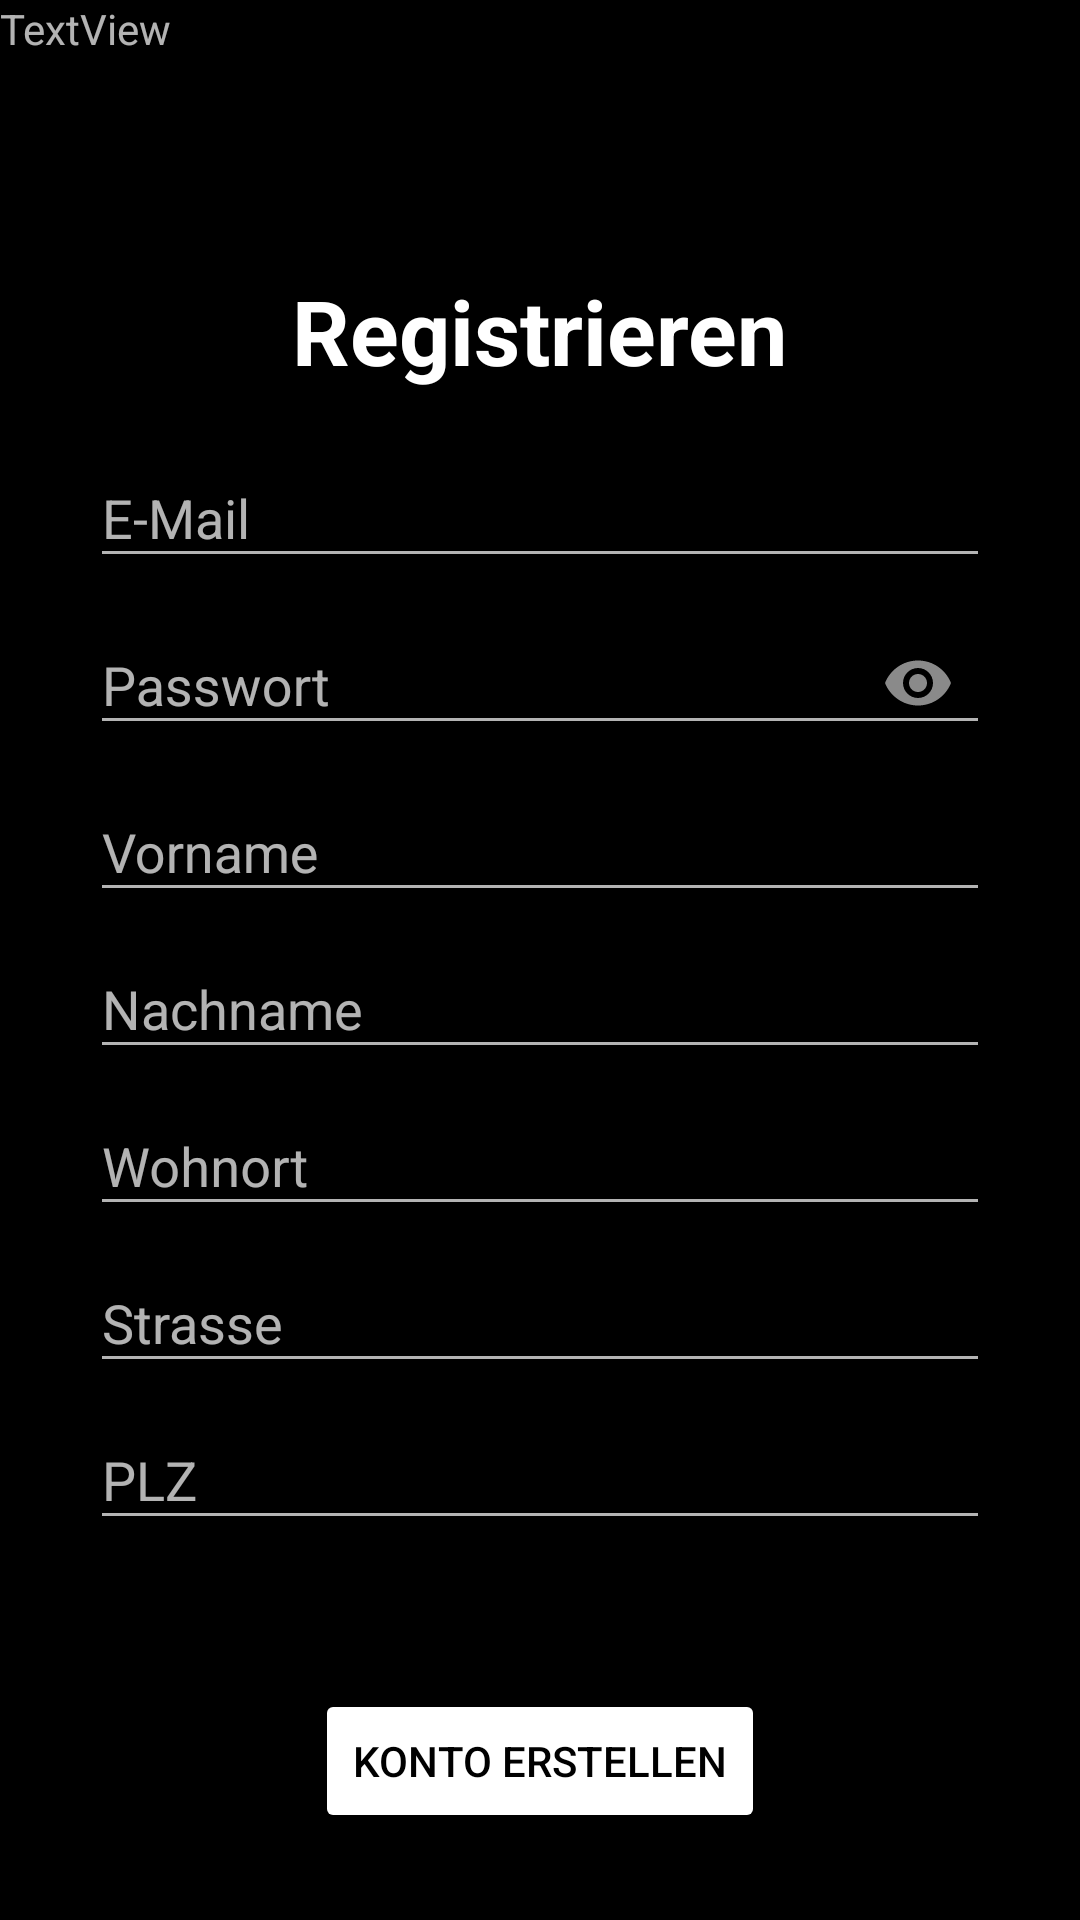

Layout XML and referenced resources for this Android screen:
<!-- AndroidManifest.xml: application theme MyTheme -->
<!-- res/layout/signupactivity.xml -->
<?xml version="1.0" encoding="utf-8"?>
<androidx.constraintlayout.widget.ConstraintLayout xmlns:android="http://schemas.android.com/apk/res/android"
    xmlns:app="http://schemas.android.com/apk/res-auto"
    xmlns:tools="http://schemas.android.com/tools"
    android:layout_width="match_parent"
    android:layout_height="match_parent"
    android:background="@color/black">

    <ScrollView
        android:id="@+id/scrollView_signup"
        android:layout_width="351dp"
        android:layout_height="500dp"
        android:background="@drawable/curved"
        android:backgroundTint="@color/gray"
        app:layout_constraintBottom_toBottomOf="parent"
        app:layout_constraintEnd_toEndOf="parent"
        app:layout_constraintStart_toStartOf="parent"
        app:layout_constraintTop_toTopOf="parent">

        <LinearLayout
            android:layout_width="match_parent"
            android:layout_height="wrap_content"
            android:gravity="center"
            android:orientation="vertical"
            android:padding="10dp">

            <TextView
                android:id="@+id/signupTitle"
                android:layout_width="wrap_content"
                android:layout_height="wrap_content"
                android:padding="10dp"
                android:text="Registrieren"
                android:textColor="@color/white"
                android:textSize="30sp"
                android:textStyle="bold" />

            <com.google.android.material.textfield.TextInputLayout
                android:layout_width="300dp"
                android:layout_height="wrap_content">

                <com.google.android.material.textfield.TextInputEditText
                    android:id="@+id/emailInput"
                    android:layout_width="match_parent"
                    android:layout_height="wrap_content"
                    android:hint="E-Mail" />
            </com.google.android.material.textfield.TextInputLayout>

            <com.google.android.material.textfield.TextInputLayout
                android:layout_width="300dp"
                android:layout_height="wrap_content"
                app:passwordToggleEnabled="true">

                <com.google.android.material.textfield.TextInputEditText
                    android:id="@+id/passwortInput"
                    android:layout_width="match_parent"
                    android:layout_height="wrap_content"
                    android:hint="Passwort"
                    android:inputType="textPassword" />
            </com.google.android.material.textfield.TextInputLayout>

            <com.google.android.material.textfield.TextInputLayout
                android:layout_width="300dp"
                android:layout_height="wrap_content">

                <com.google.android.material.textfield.TextInputEditText
                    android:id="@+id/vornameInput"
                    android:layout_width="match_parent"
                    android:layout_height="wrap_content"
                    android:hint="@string/vorname" />
            </com.google.android.material.textfield.TextInputLayout>

            <com.google.android.material.textfield.TextInputLayout
                android:layout_width="300dp"
                android:layout_height="wrap_content">

                <com.google.android.material.textfield.TextInputEditText
                    android:id="@+id/nachnameInput"
                    android:layout_width="match_parent"
                    android:layout_height="wrap_content"
                    android:hint="@string/nachname" />
            </com.google.android.material.textfield.TextInputLayout>

            <com.google.android.material.textfield.TextInputLayout
                android:layout_width="300dp"
                android:layout_height="wrap_content">

                <com.google.android.material.textfield.TextInputEditText
                    android:id="@+id/wohnortInput"
                    android:layout_width="match_parent"
                    android:layout_height="wrap_content"
                    android:hint="Wohnort" />
            </com.google.android.material.textfield.TextInputLayout>

            <com.google.android.material.textfield.TextInputLayout
                android:layout_width="300dp"
                android:layout_height="wrap_content">

                <com.google.android.material.textfield.TextInputEditText
                    android:id="@+id/strasseInput"
                    android:layout_width="match_parent"
                    android:layout_height="wrap_content"
                    android:hint="Strasse" />
            </com.google.android.material.textfield.TextInputLayout>

            <com.google.android.material.textfield.TextInputLayout
                android:layout_width="300dp"
                android:layout_height="wrap_content">

                <com.google.android.material.textfield.TextInputEditText
                    android:id="@+id/postleitzahlInput"
                    android:layout_width="match_parent"
                    android:layout_height="wrap_content"
                    android:hint="PLZ"
                    android:inputType="number"
                    android:maxLength="5" />
            </com.google.android.material.textfield.TextInputLayout>
        </LinearLayout>
    </ScrollView>

    <Button
        android:id="@+id/submitButton"
        android:layout_width="150dp"
        android:layout_height="wrap_content"
        android:layout_marginBottom="36dp"
        android:backgroundTint="@color/white"
        android:text="Konto erstellen"
        android:textColor="@color/black"
        app:layout_constraintBottom_toBottomOf="parent"
        app:layout_constraintEnd_toEndOf="parent"
        app:layout_constraintHorizontal_bias="0.5"
        app:layout_constraintStart_toStartOf="parent"
        app:layout_constraintTop_toBottomOf="@+id/scrollView_signup" />

    <TextView
        android:id="@+id/abc"
        android:layout_width="wrap_content"
        android:layout_height="wrap_content"
        android:text="TextView"
        tools:layout_editor_absoluteX="136dp"
        tools:layout_editor_absoluteY="50dp" />

</androidx.constraintlayout.widget.ConstraintLayout>
<!-- resources referenced by this layout -->
<resources>
  <color name="black">#000000</color>
  <color name="gray">#161515</color>
  <color name="white">#FFFFFFFF</color>
  <string name="nachname">Nachname</string>
  <string name="vorname">Vorname</string>
  <style name="MyTheme" parent="Theme.AppCompat.NoActionBar">
  
          <item name="colorPrimary">@color/black </item>
          <item name="colorSecondary">@color/white</item>
          <item name="backgroundColor">@color/black</item>
          <item name="passwordToggleEnabled"> false</item>
  
  
  
      </style>
</resources>
